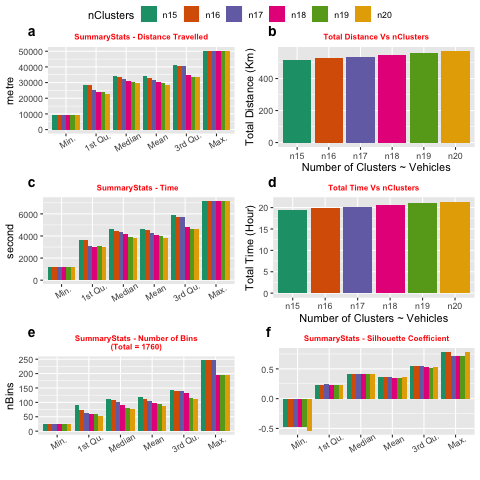

The table this chart was drawn from, first rows:
nClusters	Min.	X1st.Qu.	Median	Mean	X3rd.Qu.	Max.	total	type
n15	9367	28230	33977	34240	41267	50388	513.6	distance
n16	9367	28410	33272	33147	40669	50388	530.4	distance
n17	9367	25105	32223	31544	40581	50388	536.2	distance
n18	9367	23690	31316	30453	34910	50388	548.1	distance
n19	9367	24162	30408	29582	33702	50388	562.1	distance
n20	9367	22641	29499	28529	33564	50388	570.6	distance
n15	1186	3640	4620	4668	5909	7145	19.45	time
n16	1186	3645	4474	4503	5704	7145	20.01	time
n17	1186	3084	4404	4275	5692	7145	20.19	time
n18	1186	3033	4161	4126	4834	7145	20.63	time
n19	1186	3050	3918	3988	4662	7145	21.05	time
n20	1186	3004	3815	3843	4641	7145	21.35	time
n15	24	92	112	117.3	142	247	1760	nBins
n16	24	72.25	108	110	141	247	1760	nBins
n17	24	63	103	103.5	140	247	1760	nBins
n18	24	59.25	92	97.78	133.8	195	1760	nBins
n19	24	60.5	81	92.63	113.5	195	1760	nBins
n20	24	51	78.5	88	112.8	195	1760	nBins
